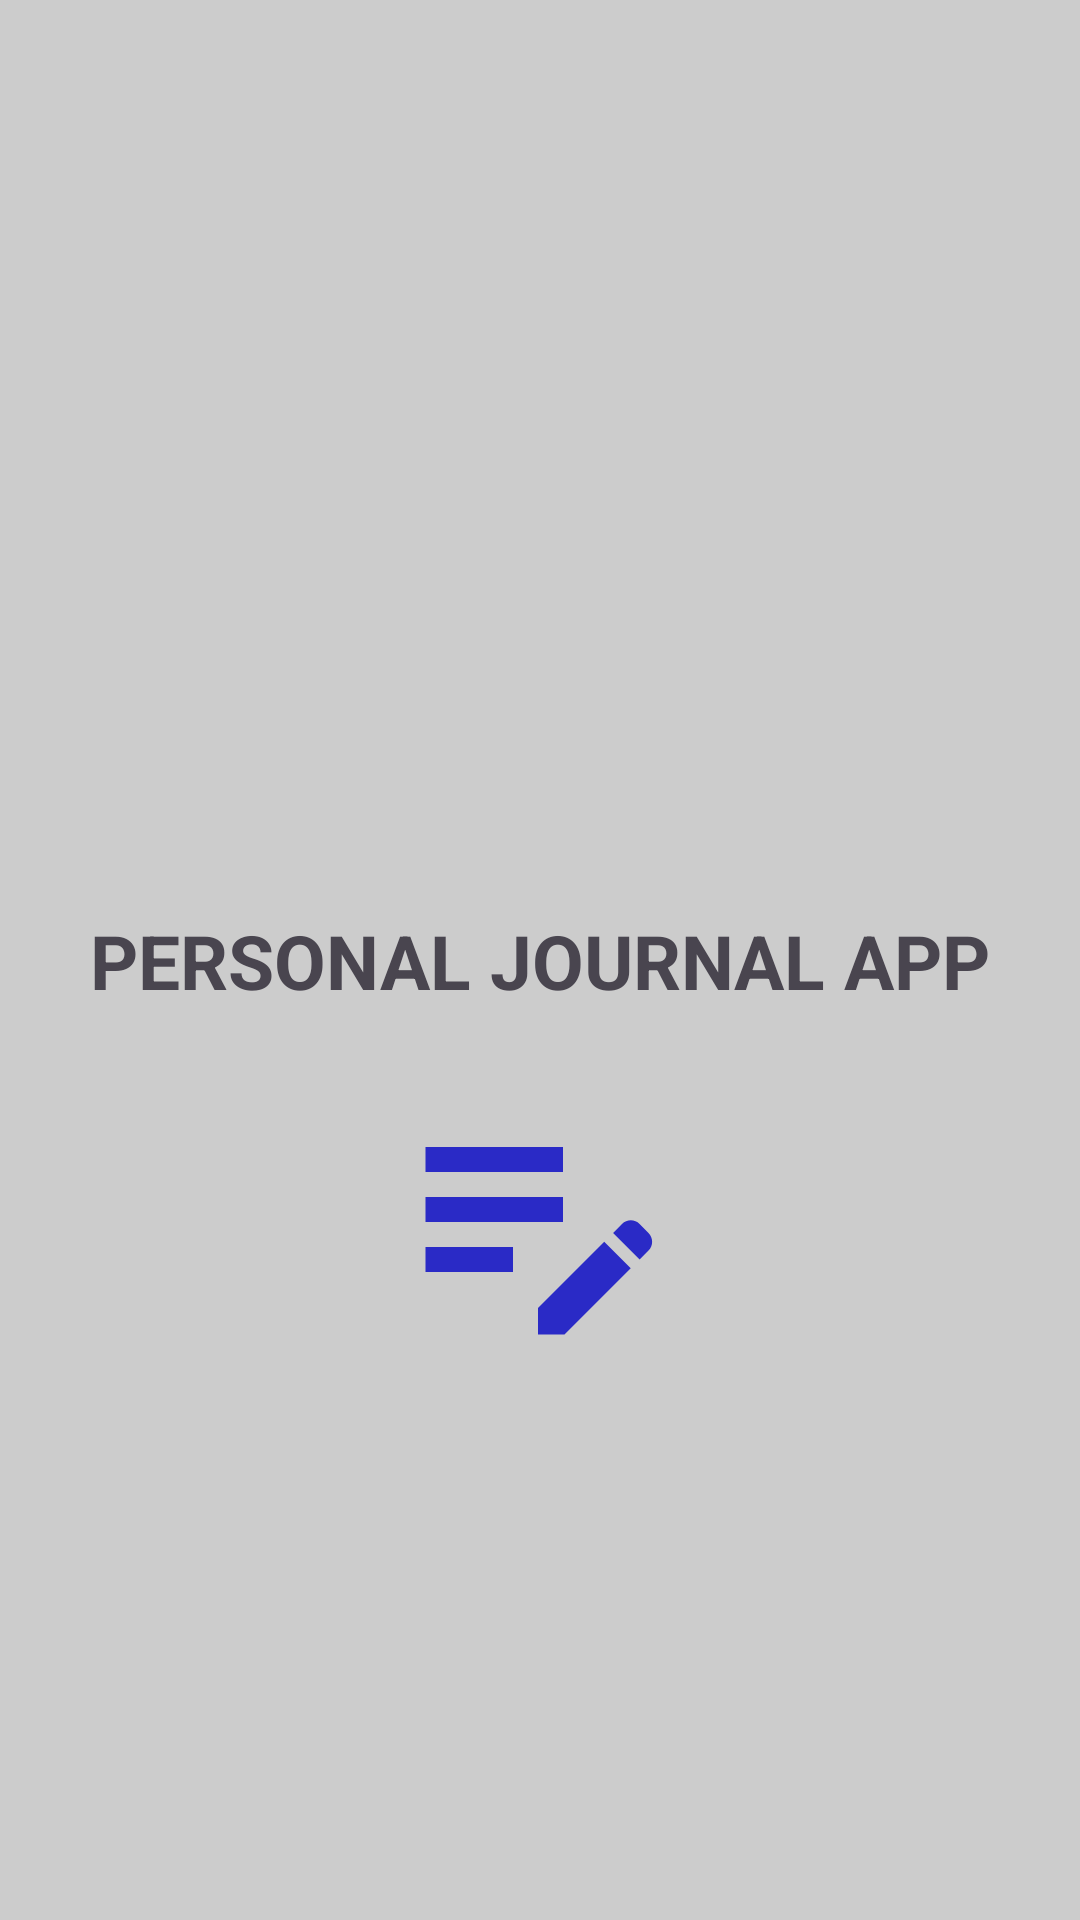

Produce the Android XML layout that renders to this screen, including the resource entries it uses.
<!-- AndroidManifest.xml: application theme Theme.PersonalJouurnalApp -->
<!-- res/layout/activity_main.xml -->
<?xml version="1.0" encoding="utf-8"?>
<androidx.constraintlayout.widget.ConstraintLayout xmlns:android="http://schemas.android.com/apk/res/android"
    xmlns:app="http://schemas.android.com/apk/res-auto"
    xmlns:tools="http://schemas.android.com/tools"
    android:id="@+id/main"
    android:background="@color/light_gray"
    android:layout_width="match_parent"
    android:layout_height="match_parent"
    tools:context=".MainActivity">

    <TextView
        android:id="@+id/splashScreenTextView"
        android:layout_width="wrap_content"
        android:layout_height="wrap_content"
        android:text="PERSONAL JOURNAL APP"
        app:layout_constraintBottom_toBottomOf="parent"
        app:layout_constraintEnd_toEndOf="parent"
        app:layout_constraintStart_toStartOf="parent"
        app:layout_constraintTop_toTopOf="parent"
        android:textStyle="bold"
        android:textSize="25dp"
        />

    <ImageView
        android:layout_width="wrap_content"
        android:layout_height="wrap_content"
        android:src="@drawable/baseline_edit_note_24"
        app:layout_constraintBottom_toBottomOf="parent"
        app:layout_constraintEnd_toEndOf="parent"
        app:layout_constraintHorizontal_bias="0.498"
        app:layout_constraintStart_toStartOf="parent"
        app:layout_constraintTop_toBottomOf="@id/splashScreenTextView"
        app:layout_constraintVertical_bias="0.1" />

</androidx.constraintlayout.widget.ConstraintLayout>
<!-- resources referenced by this layout -->
<resources>
  <color name="light_gray">#FFCCCCCC</color>
  <!-- drawable baseline_edit_note_24 (drawable) -->
  <vector xmlns:android="http://schemas.android.com/apk/res/android" android:height="100dp" android:tint="#2A2AC6" android:viewportHeight="24" android:viewportWidth="24" android:width="100dp">
        
      <path android:fillColor="@android:color/white" android:pathData="M3,10h11v2H3V10zM3,8h11V6H3V8zM3,16h7v-2H3V16zM18.01,12.87l0.71,-0.71c0.39,-0.39 1.02,-0.39 1.41,0l0.71,0.71c0.39,0.39 0.39,1.02 0,1.41l-0.71,0.71L18.01,12.87zM17.3,13.58l-5.3,5.3V21h2.12l5.3,-5.3L17.3,13.58z"/>
      
  </vector>
  <style name="Theme.PersonalJouurnalApp" parent="Base.Theme.PersonalJouurnalApp" />
  <style name="Base.Theme.PersonalJouurnalApp" parent="Theme.Material3.DayNight.NoActionBar">
          
          
      </style>
</resources>
